Image classification data set "data" (memoverflow/msopenhack on GitHub). Class labels (12): axes, boots, carabiners, crampons, gloves, hardshell jackets, harnesses, helmets, insulated jackets, pulleys, rope, tents.

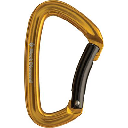
Label: carabiners

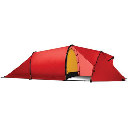
Label: tents

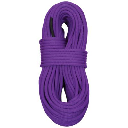
Label: rope

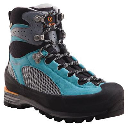
Label: boots

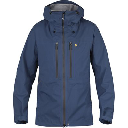
Label: hardshell jackets

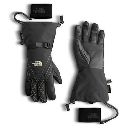
Label: gloves
